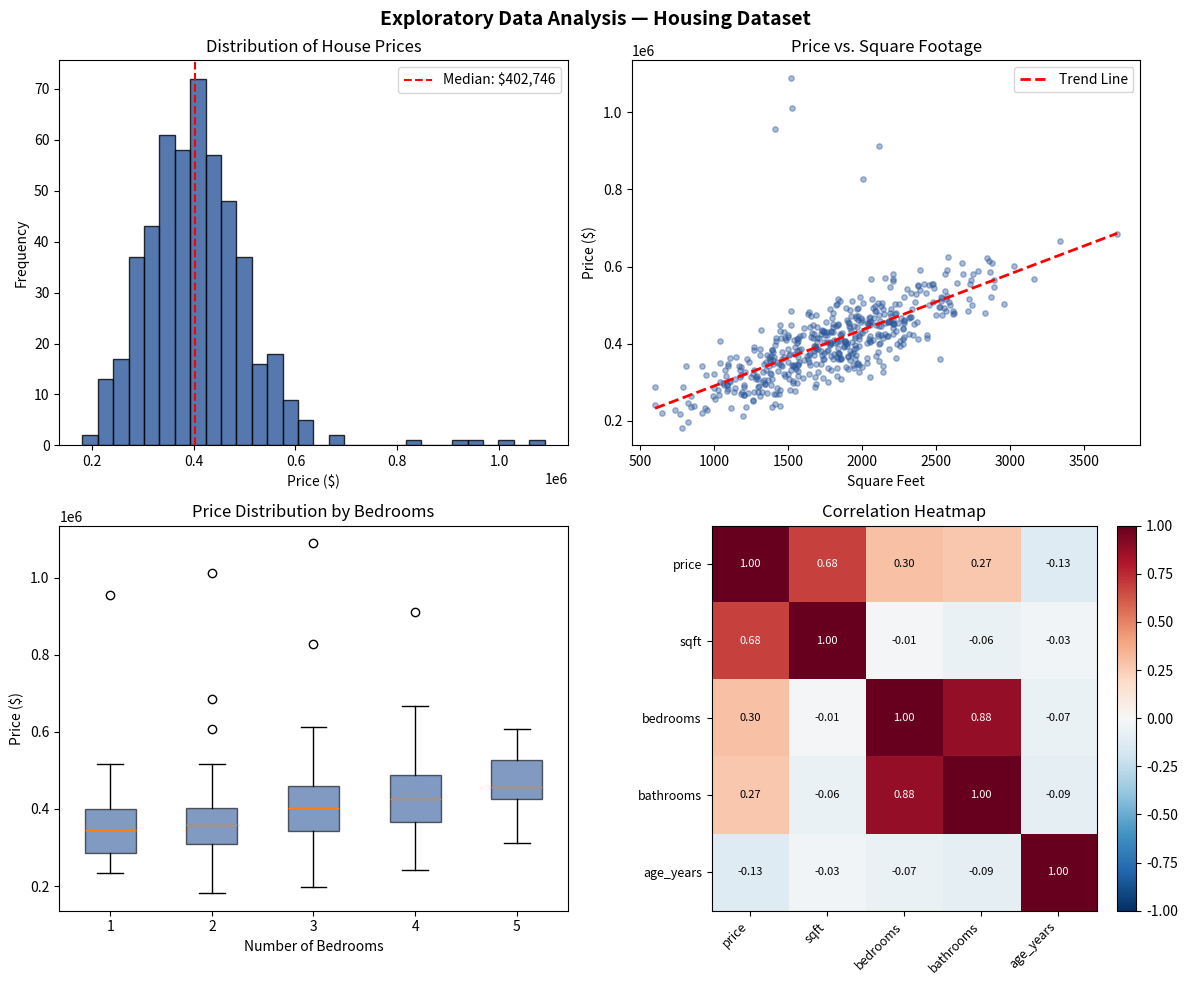

Recreate this plot in Python.
"""
Chapter 3: Exploratory Data Analysis (EDA)
Section 3.2 — Techniques for Visualizing Data

Demonstrates key EDA techniques:
- Summary statistics
- Distribution analysis (histograms)
- Relationship exploration (scatter plots)
- Correlation heatmaps
- Box plots for outlier detection
"""

import pandas as pd
import numpy as np
import matplotlib.pyplot as plt


def create_housing_data():
    """Generate a synthetic housing dataset for EDA demonstration."""
    np.random.seed(42)
    n = 500

    sqft = np.random.normal(1800, 500, n).clip(600, 5000).astype(int)
    bedrooms = np.random.choice([1, 2, 3, 4, 5], n, p=[0.05, 0.2, 0.4, 0.25, 0.1])
    bathrooms = np.clip(bedrooms - np.random.choice([0, 1], n, p=[0.6, 0.4]), 1, 4)
    age = np.random.randint(0, 50, n)

    # Price with realistic relationships
    price = (
        50000
        + 150 * sqft
        + 20000 * bedrooms
        + 15000 * bathrooms
        - 1000 * age
        + np.random.normal(0, 30000, n)
    ).clip(50000).astype(int)

    # Add a few outliers
    price[np.random.choice(n, 5)] = np.random.randint(800000, 1200000, 5)

    return pd.DataFrame({
        "price": price,
        "sqft": sqft,
        "bedrooms": bedrooms,
        "bathrooms": bathrooms,
        "age_years": age,
    })


def perform_eda(df):
    """Run a complete EDA workflow with visualizations."""

    # --- Summary Statistics ---
    print("=" * 60)
    print("SUMMARY STATISTICS")
    print("=" * 60)
    print(df.describe().round(2))
    print(f"\nDataset shape: {df.shape}")
    print(f"Missing values: {df.isnull().sum().sum()}")

    # --- Figure 1: Distribution and Relationships ---
    fig, axes = plt.subplots(2, 2, figsize=(12, 10))
    fig.suptitle("Exploratory Data Analysis — Housing Dataset", fontsize=14, fontweight="bold")

    # 1. Histogram — Price Distribution
    axes[0, 0].hist(df["price"], bins=30, edgecolor="black", color="#2B579A", alpha=0.8)
    axes[0, 0].set_title("Distribution of House Prices")
    axes[0, 0].set_xlabel("Price ($)")
    axes[0, 0].set_ylabel("Frequency")
    axes[0, 0].axvline(df["price"].median(), color="red", linestyle="--", label=f"Median: ${df['price'].median():,.0f}")
    axes[0, 0].legend()

    # 2. Scatter Plot — Price vs Square Footage
    axes[0, 1].scatter(df["sqft"], df["price"], alpha=0.4, s=15, color="#2B579A")
    axes[0, 1].set_title("Price vs. Square Footage")
    axes[0, 1].set_xlabel("Square Feet")
    axes[0, 1].set_ylabel("Price ($)")
    # Add trend line
    z = np.polyfit(df["sqft"], df["price"], 1)
    p = np.poly1d(z)
    x_line = np.linspace(df["sqft"].min(), df["sqft"].max(), 100)
    axes[0, 1].plot(x_line, p(x_line), "r--", linewidth=2, label="Trend Line")
    axes[0, 1].legend()

    # 3. Box Plot — Price by Bedrooms
    bedroom_groups = [df[df["bedrooms"] == b]["price"].values for b in sorted(df["bedrooms"].unique())]
    bp = axes[1, 0].boxplot(bedroom_groups, labels=sorted(df["bedrooms"].unique()), patch_artist=True)
    for patch in bp["boxes"]:
        patch.set_facecolor("#2B579A")
        patch.set_alpha(0.6)
    axes[1, 0].set_title("Price Distribution by Bedrooms")
    axes[1, 0].set_xlabel("Number of Bedrooms")
    axes[1, 0].set_ylabel("Price ($)")

    # 4. Correlation Heatmap
    corr = df.corr()
    im = axes[1, 1].imshow(corr, cmap="RdBu_r", vmin=-1, vmax=1)
    axes[1, 1].set_xticks(range(len(corr.columns)))
    axes[1, 1].set_yticks(range(len(corr.columns)))
    axes[1, 1].set_xticklabels(corr.columns, rotation=45, ha="right", fontsize=9)
    axes[1, 1].set_yticklabels(corr.columns, fontsize=9)
    axes[1, 1].set_title("Correlation Heatmap")
    # Add correlation values
    for i in range(len(corr)):
        for j in range(len(corr)):
            axes[1, 1].text(j, i, f"{corr.iloc[i, j]:.2f}",
                           ha="center", va="center", fontsize=8,
                           color="white" if abs(corr.iloc[i, j]) > 0.5 else "black")
    fig.colorbar(im, ax=axes[1, 1], fraction=0.046, pad=0.04)

    plt.tight_layout()
    plt.savefig("eda_output.png", dpi=150, bbox_inches="tight")
    plt.show()
    print("\nFigure saved as 'eda_output.png'")

    # --- Key Findings ---
    print("\n" + "=" * 60)
    print("KEY FINDINGS")
    print("=" * 60)
    print(f"  Strongest positive correlation: sqft → price ({corr['price']['sqft']:.3f})")
    print(f"  Median house price: ${df['price'].median():,.0f}")
    print(f"  Price range: ${df['price'].min():,.0f} — ${df['price'].max():,.0f}")
    print(f"  Potential outliers: {(df['price'] > df['price'].quantile(0.99)).sum()} houses above 99th percentile")


if __name__ == "__main__":
    df = create_housing_data()
    perform_eda(df)
